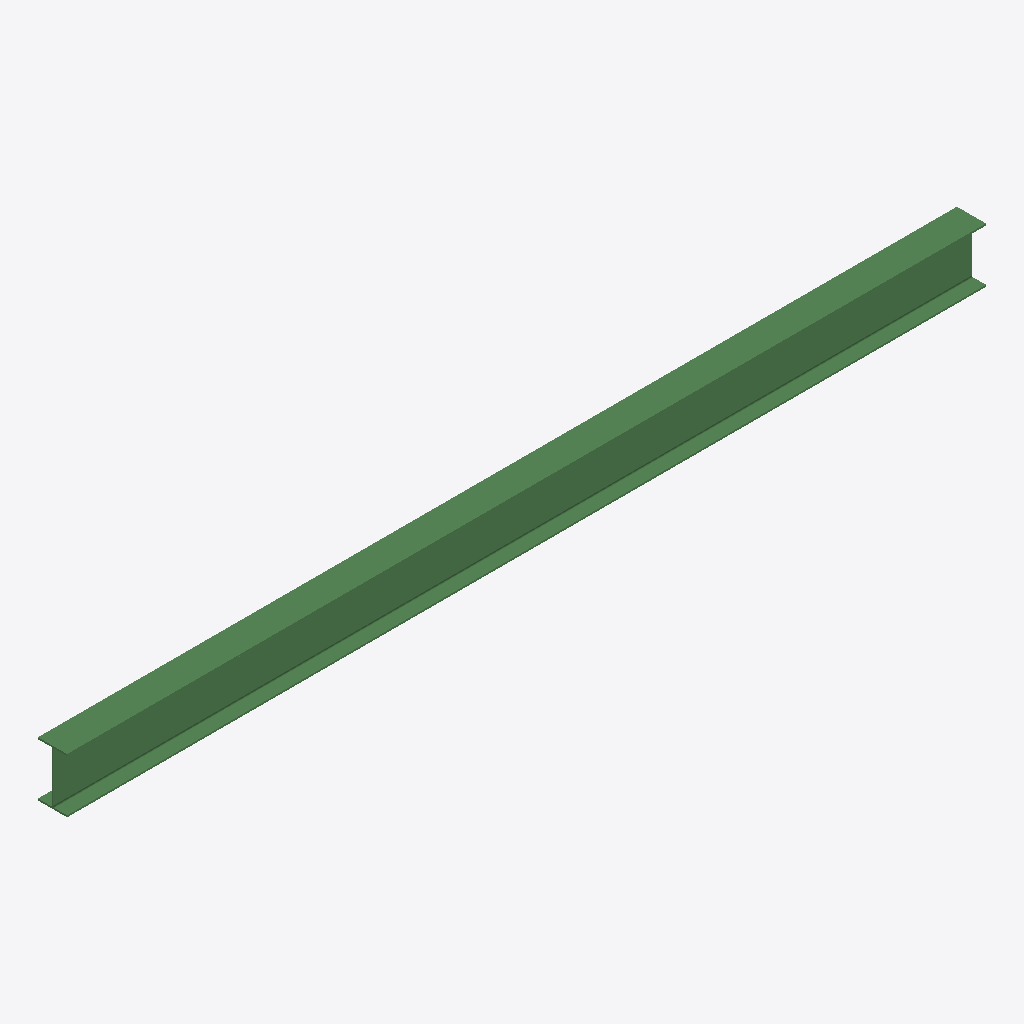
Isometric view of an IFC building model (IFC-SPF (STEP), schema IFC2X3, length unit millimetre), seen from the south-west, elements coloured by IFC class: 1 beam (green).
Extent 5.2 m × 0.2 m × 0.3 m (x, y, z). Storeys (1): Level 1 at 0.00 m. Elements (1): 1 IfcBeam.

HEADER;
FILE_DESCRIPTION(('ViewDefinition [CoordinationView_V2.0]'),'2;1');
FILE_NAME('Project  Number','2017-02-03T12:51:44',(''),(''),'The EXPRESS Data Manager Version 5.02.0100.07 : ','20160225_1515(x64) - Exporter 17.0.416.0 - Alter','');
FILE_SCHEMA(('IFC2X3'));
ENDSEC;
DATA;
#101=IFCPROJECT('1cIT5_Dz591ATXZxxao6Lq',#41,'Project  Number',$,$,'Project Name','Project  Status',(#93),#88);
#204=IFCSITE('1cIT5_Dz591ATXZxxao6Ls',#41,'Default',$,'',#203,$,$,.ELEMENT.,(42,21,31,181945),(-71,-3,-24,-263305),0.0,$,$);
#111=IFCBUILDING('1cIT5_Dz591ATXZxxao6Lr',#41,'',$,$,#32,$,'',.ELEMENT.,$,$,#107);
#120=IFCBUILDINGSTOREY('1cIT5_Dz591ATXZxuRDwcB',#41,'Level 1',$,$,#118,$,'Level 1',.ELEMENT.,0.0);
#164=IFCBEAM('07eGbe7tf55wjiw5vcAic0',#41,'M_W Shapes:W310X38.7:199284',$,'M_W Shapes:W310X38.7:107293',#131,#160,'199284');
ENDSEC;
